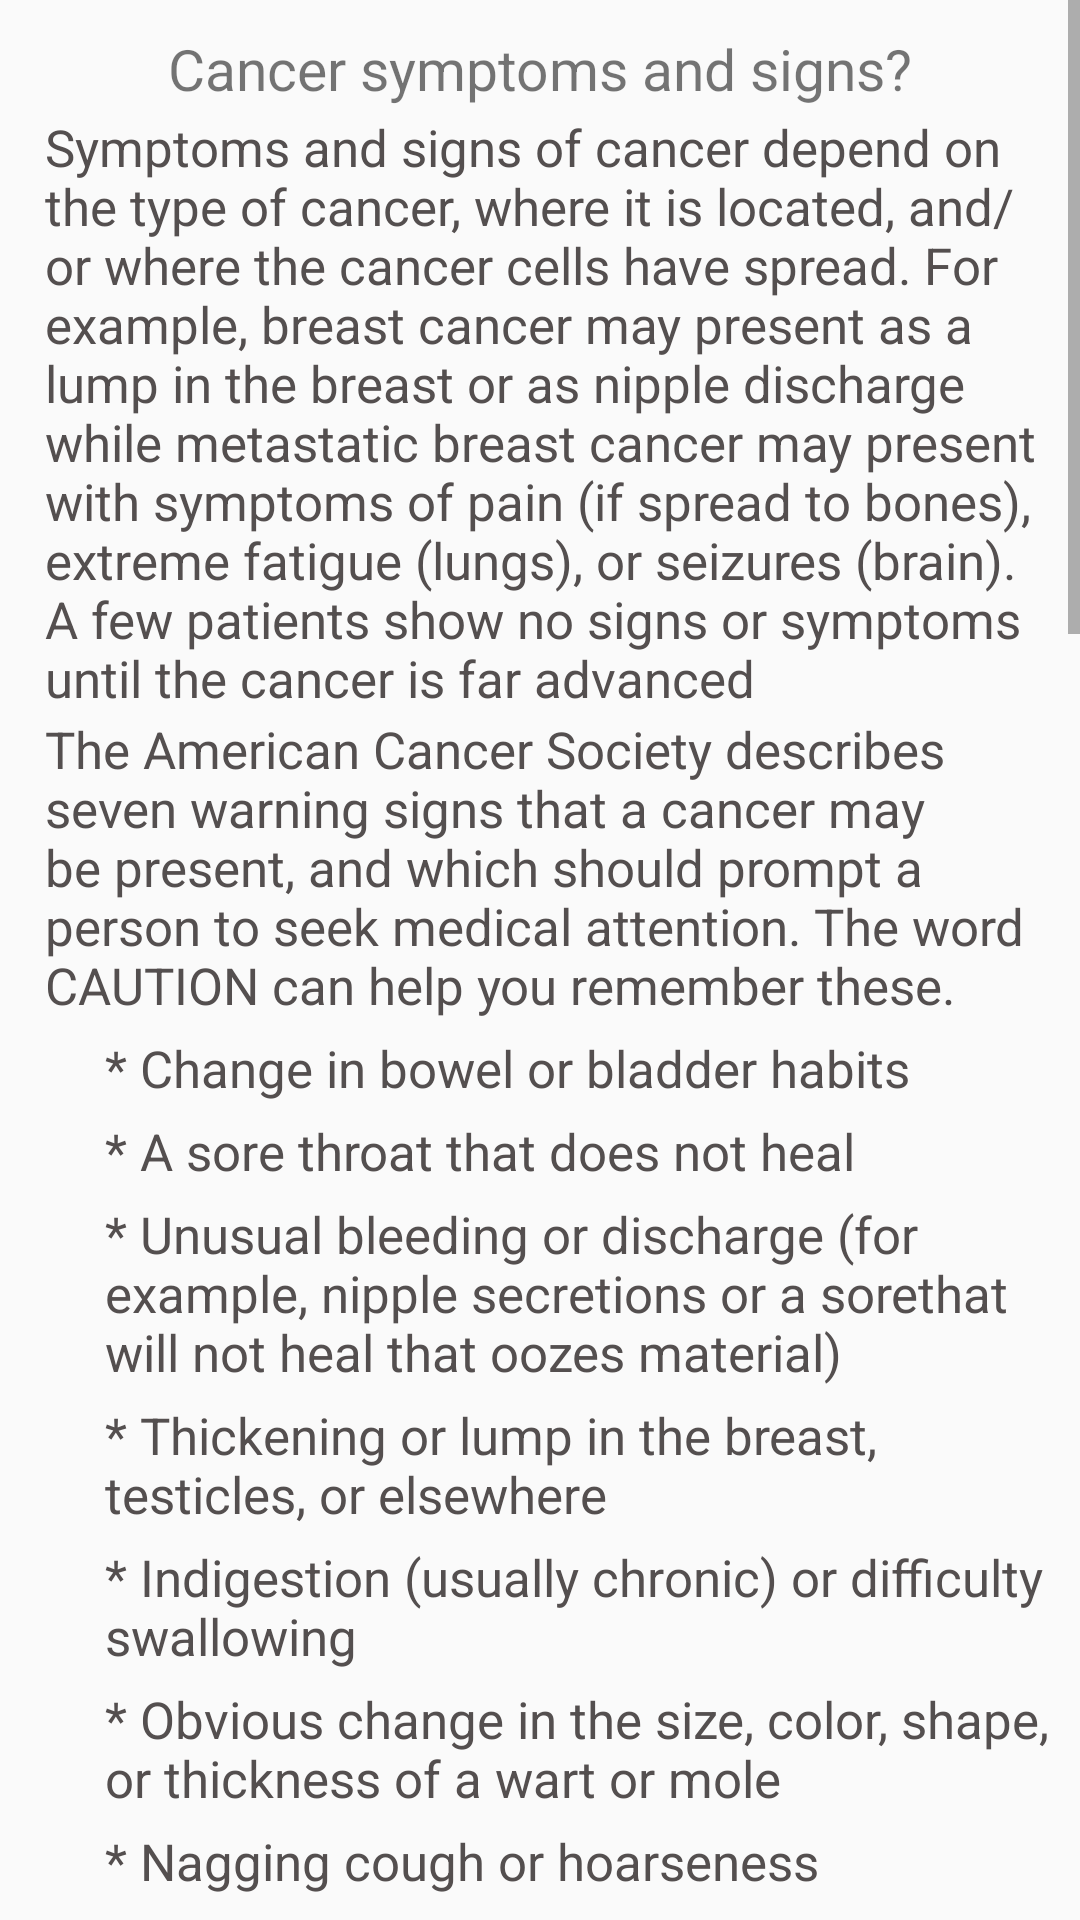

The Android layout XML behind this screen, and the referenced resources:
<!-- AndroidManifest.xml: application theme AppTheme -->
<!-- res/layout/info_symtoms.xml -->
<?xml version="1.0" encoding="utf-8"?>
<ScrollView xmlns:android="http://schemas.android.com/apk/res/android"
    android:layout_width="fill_parent"
    android:layout_height="wrap_content">
    <LinearLayout
        android:orientation="vertical"
        android:layout_width="fill_parent"
        android:layout_height="fill_parent"

        >
        <TextView
            android:layout_width="fill_parent"
            android:layout_height="wrap_content"
            android:layout_marginTop="10dp"
            android:layout_marginLeft="10dp"
            android:gravity="center"
            android:background="@drawable/info_cancertype_head"
            android:textSize="19dp"
            android:layout_marginRight="10dp"
            android:text="Cancer symptoms and signs?"
            />
        <TextView
            android:textSize="@dimen/textstandard"
            android:textColor="@color/balck"
            android:layout_width="fill_parent"
            android:layout_height="wrap_content"
            android:text="@string/symtom"

            android:layout_marginTop="2dp"
            android:layout_marginLeft="15dp"
            android:layout_marginRight="10dp"
            />
        <TextView
            android:layout_width="fill_parent"
            android:layout_height="wrap_content"
            android:text="@string/symtom_1"
            android:textSize="@dimen/textstandard"
            android:textColor="@color/balck"
            android:layout_marginTop="1dp"
            android:layout_marginLeft="15dp"
            android:layout_marginRight="10dp"
            />

        <TextView
            android:layout_width="fill_parent"
            android:layout_height="wrap_content"
            android:layout_marginTop="5dp"
            android:layout_marginLeft="35dp"
            android:textSize="@dimen/textstandard"
            android:textColor="@color/balck"
            android:text="@string/sym_1"
            android:layout_marginRight="10dp"
            />
        <TextView
            android:layout_width="fill_parent"
            android:layout_height="wrap_content"
            android:layout_marginTop="5dp"
            android:layout_marginLeft="35dp"
            android:textSize="@dimen/textstandard"
            android:textColor="@color/balck"
            android:layout_marginRight="10dp"
            android:text="@string/sym_2"
            />
        <TextView
            android:layout_width="fill_parent"
            android:layout_height="wrap_content"
            android:layout_marginTop="5dp"
            android:layout_marginLeft="35dp"
            android:textSize="@dimen/textstandard"
            android:textColor="@color/balck"
            android:text="@string/sym_3"
            android:layout_marginRight="10dp"
            />
        <TextView
            android:layout_width="fill_parent"
            android:layout_height="wrap_content"
            android:layout_marginTop="5dp"
            android:layout_marginRight="10dp"
            android:layout_marginLeft="35dp"
            android:textSize="@dimen/textstandard"
            android:textColor="@color/balck"
            android:text="@string/sym_4"
            />
        <TextView
            android:layout_width="fill_parent"
            android:layout_height="wrap_content"
            android:layout_marginTop="5dp"
            android:layout_marginLeft="35dp"
            android:layout_marginRight="10dp"
            android:textSize="@dimen/textstandard"
            android:textColor="@color/balck"
            android:text="@string/sym_5"
            />
        <TextView
            android:layout_width="fill_parent"
            android:layout_height="wrap_content"
            android:layout_marginTop="5dp"
            android:layout_marginLeft="35dp"
            android:layout_marginRight="10dp"
            android:textSize="@dimen/textstandard"
            android:textColor="@color/balck"
            android:text="@string/sym_6"
            />
        <TextView
            android:layout_width="fill_parent"
            android:layout_height="wrap_content"
            android:layout_marginTop="5dp"
            android:layout_marginLeft="35dp"
            android:layout_marginRight="10dp"
            android:textSize="@dimen/textstandard"
            android:textColor="@color/balck"
            android:text="@string/sym_7"
            />
        <TextView
            android:layout_width="fill_parent"
            android:layout_height="wrap_content"
            android:layout_marginTop="5dp"
            android:layout_marginLeft="15dp"
            android:textSize="@dimen/textstandard"
            android:textColor="@color/balck"
            android:text="@string/symp_other"
            />
        <TextView
            android:layout_width="fill_parent"
            android:layout_height="wrap_content"
            android:layout_marginTop="5dp"
            android:layout_marginLeft="35dp"
            android:layout_marginRight="10dp"
            android:textSize="@dimen/textstandard"
            android:textColor="@color/balck"
            android:text="@string/sym_o_1"
            />
        <TextView
            android:layout_width="fill_parent"
            android:layout_height="wrap_content"
            android:layout_marginTop="5dp"
            android:layout_marginLeft="35dp"
            android:layout_marginRight="10dp"
            android:textSize="@dimen/textstandard"
            android:textColor="@color/balck"
            android:text="@string/sym_o_2"
            />
        <TextView
            android:layout_width="fill_parent"
            android:layout_height="wrap_content"
            android:layout_marginTop="5dp"
            android:layout_marginLeft="35dp"
            android:layout_marginRight="10dp"
            android:textSize="@dimen/textstandard"
            android:textColor="@color/balck"
            android:text="@string/sym_o_3"
            />
        <TextView
            android:layout_width="fill_parent"
            android:layout_height="wrap_content"
            android:layout_marginTop="5dp"
            android:layout_marginLeft="35dp"
            android:textSize="@dimen/textstandard"
            android:textColor="@color/balck"
            android:layout_marginRight="10dp"
            android:text="@string/sym_o_4"
            />
        <TextView
            android:layout_width="fill_parent"
            android:layout_height="wrap_content"
            android:layout_marginTop="5dp"
            android:layout_marginLeft="35dp"
            android:layout_marginRight="10dp"
            android:textSize="@dimen/textstandard"
            android:textColor="@color/balck"
            android:text="@string/sym_o_3"

            />

        <TextView

            android:layout_width="fill_parent"
            android:layout_height="wrap_content"
            android:layout_marginTop="5dp"
            android:layout_marginLeft="15dp"
            android:layout_marginRight="10dp"
            android:textSize="@dimen/textstandard"
            android:textColor="@color/balck"
            android:text="@string/symbacki_1"

            />
        <TextView

            android:layout_width="fill_parent"
            android:layout_height="wrap_content"
            android:layout_marginTop="5dp"
            android:layout_marginLeft="15dp"
            android:layout_marginRight="10dp"
            android:textSize="@dimen/textstandard"
            android:textColor="@color/balck"
            android:text="@string/symbacki_2"

            />
        <TextView

            android:layout_width="fill_parent"
            android:layout_height="wrap_content"
            android:layout_marginTop="5dp"
            android:layout_marginLeft="35dp"
            android:layout_marginRight="10dp"
            android:textSize="@dimen/textstandard"
            android:textColor="@color/balck"
            android:text="@string/symbacki_o_1"

            />
        <TextView

            android:layout_width="fill_parent"
            android:layout_height="wrap_content"
            android:layout_marginTop="5dp"
            android:layout_marginLeft="35dp"
            android:layout_marginRight="10dp"
            android:textSize="@dimen/textstandard"
            android:textColor="@color/balck"
            android:text="@string/symbacki_o_2"

            />
        <TextView

            android:layout_width="fill_parent"
            android:layout_height="wrap_content"
            android:layout_marginTop="5dp"
            android:layout_marginLeft="35dp"
            android:layout_marginRight="10dp"
            android:textSize="@dimen/textstandard"
            android:textColor="@color/balck"
            android:text="@string/symbacki_o_3"

            />

    </LinearLayout>



</ScrollView>
<!-- resources referenced by this layout -->
<resources>
  <color name="balck">#544f4f</color>
  <dimen name="textstandard">17dp</dimen>
  <string name="sym_1">* Change in bowel or bladder habits</string>
  <string name="sym_2">* A sore throat that does not heal</string>
  <string name="sym_3">* Unusual bleeding or discharge (for example, nipple secretions or
                                               a "sore" that will not heal that oozes material)</string>
  <string name="sym_4">* Thickening or lump in the breast, testicles, or elsewhere</string>
  <string name="sym_5">* Indigestion (usually chronic) or difficulty swallowing
                                                  </string>
  <string name="sym_6">* Obvious change in the size, color, shape,
                                                   or thickness of a wart or mole</string>
  <string name="sym_7">* Nagging cough or hoarseness</string>
  <string name="sym_o_1">* Unexplained loss of weight or loss of appetite</string>
  <string name="sym_o_2">* A new type of pain in the bones or other parts of the body that may be steadily worsening,
                                               or come and go, but is unlike previous pains one has had before</string>
  <string name="sym_o_3">* Persistent fatigue, nausea, or vomiting</string>
  <string name="sym_o_4">* Unexplained low-grade fevers with may be either persistent or come and go</string>
  <string name="symbacki_o_1">* Use a search engine (Google, Bing) to find links to
                                   cancer by listing the symptom followed by the term "cancer" or if you know the
                                    type you want information about, (lung, brain, breast) use MedicineNet’s search
                                    option. For example, listing "blood in urine and cancer" will bring a person to web
                                     sites that list possible
                                   organs and body systems where cancer may produce the listed symptoms.</string>
  <string name="symbacki_o_2">* Use a search engine as above and list the suspected
                                        body area and cancer (for example, bladder and cancer), and the person will
                                         see sites that list the signs and symptoms of
                                       cancer in that area (blood in urine being one of several symptoms listed).</string>
  <string name="symbacki_o_3">* Be aware that many web sites are not necessarily reviewed by
                                           a health care professional and could contain information that is not accurate.
                                            Your health care professional is ultimately the best resource if you have concerns.</string>
  <string name="symp_other">Other signs or symptoms may also alert you or your doctor to the
                               possibility of your having some form of cancer.
                               These include the following:</string>
  <string name="symtom_1">
                           The American Cancer Society describes seven warning
                           signs that a cancer may be present, and which should prompt
                           a person to seek medical
                           attention. The word CAUTION can help you remember these.
  
                       </string>
  <color name="actionbarblue">#FF94A9D4</color>
  <color name="lightblue">#94a9d4</color>
  <color name="colorAccent">#FF4081</color>
</resources>
